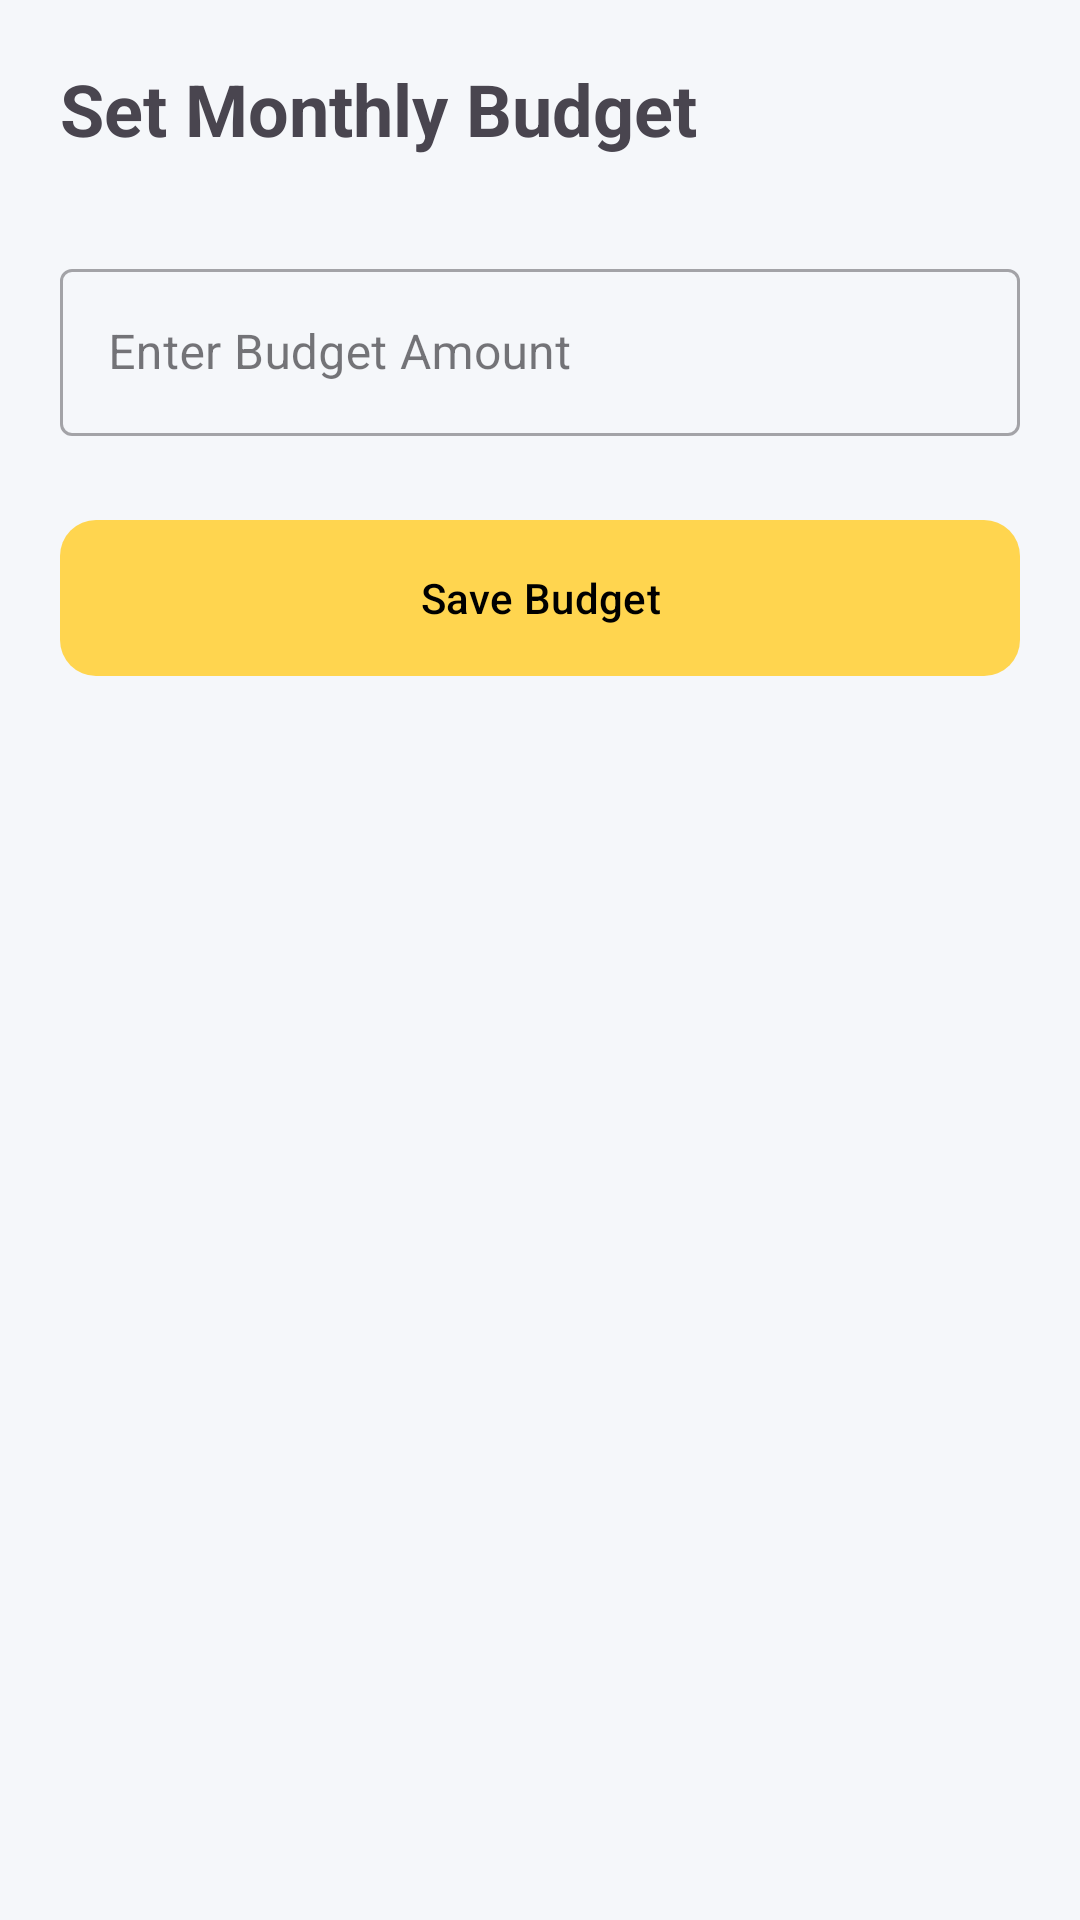

This screen was rendered from an Android layout file. Write that file and the resources it references.
<!-- AndroidManifest.xml: application theme Theme.MrAccount -->
<!-- res/layout/activity_budget.xml -->
<?xml version="1.0" encoding="utf-8"?>
<androidx.constraintlayout.widget.ConstraintLayout xmlns:android="http://schemas.android.com/apk/res/android"
    xmlns:app="http://schemas.android.com/apk/res-auto"
    xmlns:tools="http://schemas.android.com/tools"
    android:layout_width="match_parent"
    android:layout_height="match_parent"
    android:padding="20dp"
    tools:context=".BudgetActivity">

    <TextView
        android:id="@+id/tvBudgetTitle"
        android:layout_width="wrap_content"
        android:layout_height="wrap_content"
        android:text="Set Monthly Budget"
        android:textSize="24sp"
        android:textStyle="bold"
        app:layout_constraintStart_toStartOf="parent"
        app:layout_constraintTop_toTopOf="parent" />

    <com.google.android.material.textfield.TextInputLayout
        android:id="@+id/tilBudget"
        style="@style/Widget.MaterialComponents.TextInputLayout.OutlinedBox"
        android:layout_width="0dp"
        android:layout_height="wrap_content"
        android:layout_marginTop="32dp"
        android:hint="Enter Budget Amount"
        app:layout_constraintEnd_toEndOf="parent"
        app:layout_constraintStart_toStartOf="parent"
        app:layout_constraintTop_toBottomOf="@id/tvBudgetTitle">

        <com.google.android.material.textfield.TextInputEditText
            android:id="@+id/etBudget"
            android:layout_width="match_parent"
            android:layout_height="wrap_content"
            android:inputType="numberDecimal" />
    </com.google.android.material.textfield.TextInputLayout>

    <com.google.android.material.button.MaterialButton
        android:id="@+id/btnSaveBudget"
        android:layout_width="0dp"
        android:layout_height="60dp"
        android:layout_marginTop="24dp"
        android:text="Save Budget"
        app:cornerRadius="12dp"
        app:layout_constraintEnd_toEndOf="parent"
        app:layout_constraintStart_toStartOf="parent"
        app:layout_constraintTop_toBottomOf="@id/tilBudget" />

</androidx.constraintlayout.widget.ConstraintLayout>
<!-- resources referenced by this layout -->
<resources>
  <style name="Theme.MrAccount" parent="Base.Theme.MrAccount" />
  <style name="Base.Theme.MrAccount" parent="Theme.Material3.DayNight.NoActionBar">
          
          <item name="colorPrimary">@color/primary</item>
          <item name="colorPrimaryVariant">@color/primary_variant</item>
          <item name="colorOnPrimary">@color/on_primary</item>
          
          <item name="colorSecondary">@color/secondary</item>
          <item name="colorOnSecondary">@color/on_secondary</item>
          
          <item name="android:windowBackground">@color/background</item>
          <item name="android:statusBarColor">@color/primary</item>
          <item name="android:windowLightStatusBar">true</item>
      </style>
  <color name="primary">#FFD54F</color>
  <color name="primary_variant">#FBC02D</color>
  <color name="on_primary">#000000</color>
  <color name="secondary">#263238</color>
  <color name="on_secondary">#FFFFFF</color>
  <color name="background">#F5F7FA</color>
</resources>
